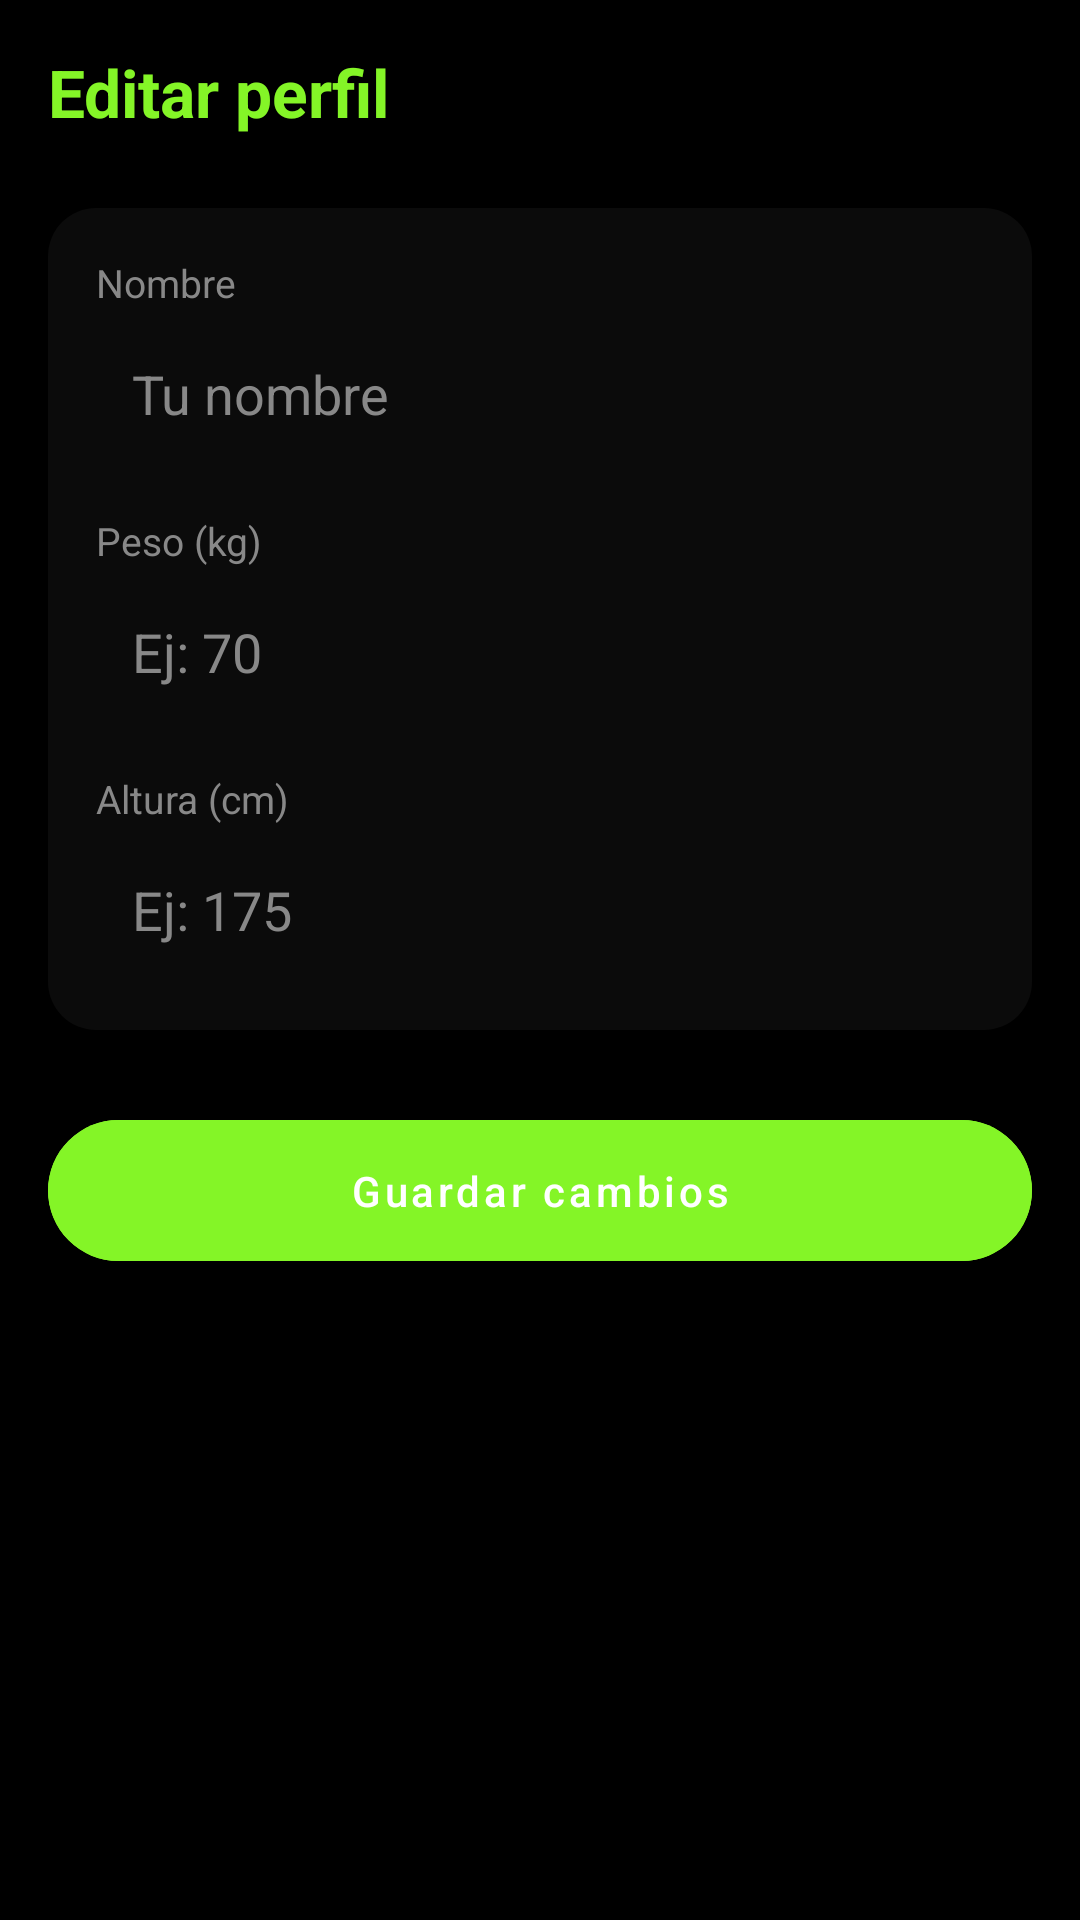

Android layout source for this screen:
<!-- AndroidManifest.xml: application theme Theme.LevelUp -->
<!-- res/layout/activity_edit_profile1.xml -->
<?xml version="1.0" encoding="utf-8"?>
<LinearLayout xmlns:android="http://schemas.android.com/apk/res/android"
    xmlns:app="http://schemas.android.com/apk/res-auto"
    android:orientation="vertical"
    android:background="@color/darkBackground"
    android:layout_width="match_parent"
    android:layout_height="match_parent"
    android:padding="16dp">

    
    <TextView
        android:text="Editar perfil"
        android:textColor="@color/greenAccent"
        android:textSize="22sp"
        android:textStyle="bold"
        android:layout_marginBottom="24dp"
        android:layout_width="wrap_content"
        android:layout_height="wrap_content" />

    
    <LinearLayout
        android:orientation="vertical"
        android:background="@drawable/bg_card"
        android:padding="16dp"
        android:layout_width="match_parent"
        android:layout_height="wrap_content">

        
        <TextView
            android:text="Nombre"
            android:textColor="@color/textGray"
            android:textSize="13sp"
            android:layout_marginBottom="4dp"
            android:layout_width="wrap_content"
            android:layout_height="wrap_content" />

        <EditText
            android:id="@+id/etNombre"
            android:hint="Tu nombre"
            android:textColor="#FFFFFF"
            android:textColorHint="@color/textGray"
            android:background="@drawable/bg_input"
            android:padding="12dp"
            android:inputType="textPersonName"
            android:layout_width="match_parent"
            android:layout_height="wrap_content" />

        
        <TextView
            android:text="Peso (kg)"
            android:textColor="@color/textGray"
            android:textSize="13sp"
            android:layout_marginTop="16dp"
            android:layout_marginBottom="4dp"
            android:layout_width="wrap_content"
            android:layout_height="wrap_content" />

        <EditText
            android:id="@+id/etPeso"
            android:hint="Ej: 70"
            android:textColor="#FFFFFF"
            android:textColorHint="@color/textGray"
            android:background="@drawable/bg_input"
            android:padding="12dp"
            android:inputType="numberDecimal"
            android:layout_width="match_parent"
            android:layout_height="wrap_content" />

        
        <TextView
            android:text="Altura (cm)"
            android:textColor="@color/textGray"
            android:textSize="13sp"
            android:layout_marginTop="16dp"
            android:layout_marginBottom="4dp"
            android:layout_width="wrap_content"
            android:layout_height="wrap_content" />

        <EditText
            android:id="@+id/etAltura"
            android:hint="Ej: 175"
            android:textColor="#FFFFFF"
            android:textColorHint="@color/textGray"
            android:background="@drawable/bg_input"
            android:padding="12dp"
            android:inputType="number"
            android:layout_width="match_parent"
            android:layout_height="wrap_content" />
    </LinearLayout>

    
    <com.google.android.material.button.MaterialButton
        android:id="@+id/btnGuardar"
        android:text="Guardar cambios"
        android:textAllCaps="false"
        android:textColor="#FFFFFF"
        android:backgroundTint="@color/greenAccent"
        android:layout_marginTop="24dp"
        android:padding="14dp"
        android:layout_width="match_parent"
        android:layout_height="wrap_content"
        app:cornerRadius="@dimen/radius_pill" />

</LinearLayout>
<!-- resources referenced by this layout -->
<resources>
  <color name="darkBackground">@color/black</color>
  <color name="greenAccent">@color/green</color>
  <color name="textGray">@color/text_secondary</color>
  <dimen name="radius_pill">999dp</dimen>
  <!-- drawable bg_card (drawable) -->
  <?xml version="1.0" encoding="utf-8"?>
  <shape xmlns:android="http://schemas.android.com/apk/res/android" android:shape="rectangle">
      <solid android:color="@color/card_dark" />
      <corners android:radius="16dp" />
  </shape>
  <style name="Theme.LevelUp" parent="Base.Theme.LevelUp" />
  <color name="black">#000000</color>
  <color name="green">#84F527</color>
  <color name="text_secondary">#888888</color>
  <color name="card_dark">@color/surface</color>
  <style name="Base.Theme.LevelUp" parent="Theme.Material3.DayNight.NoActionBar">
          
          <item name="colorPrimary">@color/green</item>
          <item name="colorOnPrimary">@color/black</item>
          <item name="colorSecondary">@color/green_mid</item>
          <item name="colorOnSecondary">@color/white</item>
          <item name="android:windowBackground">@color/black</item>
          <item name="android:statusBarColor">@color/black</item>
          <item name="android:navigationBarColor">@color/surface</item>
          
          
          <item name="android:windowActivityTransitions">true</item>
          <item name="android:windowEnterTransition">@transition/slide_in_right</item>
          <item name="android:windowExitTransition">@transition/slide_out_left</item>
          <item name="android:windowReturnTransition">@transition/slide_in_left</item>
          <item name="android:windowReenterTransition">@transition/slide_out_right</item>
  
          
          <item name="materialButtonStyle">@style/Widget.LevelUp.Button</item>
      </style>
  <color name="surface">#0B0B0B</color>
  <color name="green_mid">#4084F527</color>
  <color name="white">#FFFFFF</color>
  <style name="Widget.LevelUp.Button" parent="Widget.MaterialComponents.Button">
          <item name="cornerRadius">@dimen/radius_pill</item>
      </style>
</resources>
